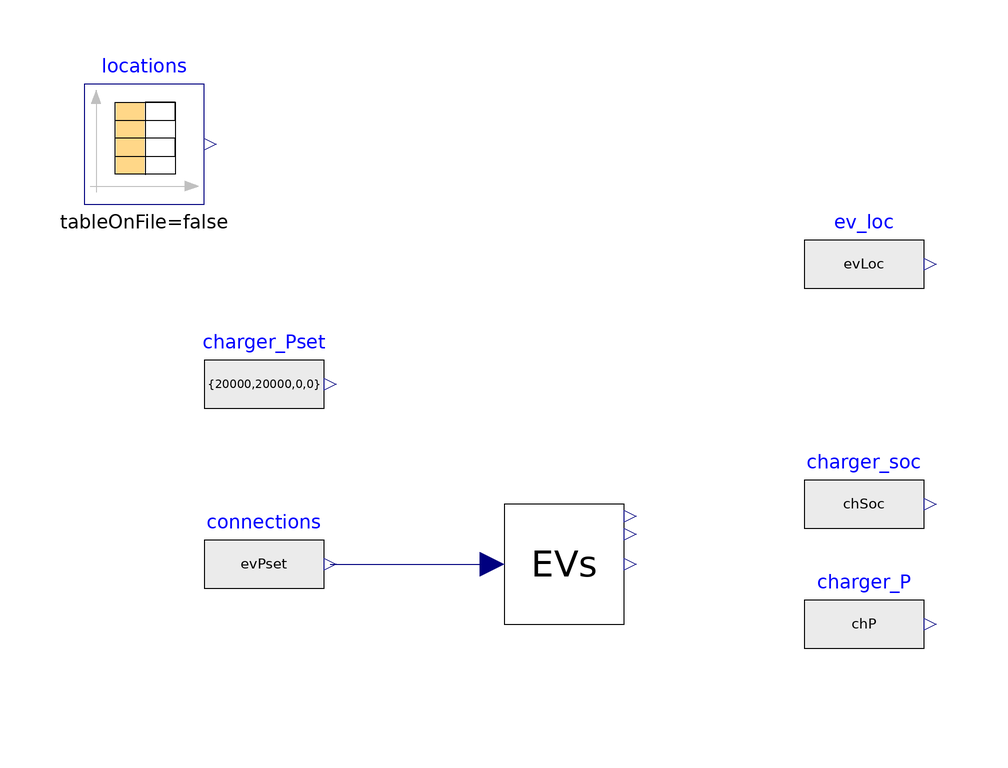

The component connection diagram of the Modelica model below, drawn from its own Placement and Line annotations.

model Test_EVmove
  extends Modelica.Icons.Example;

  parameter Integer n_evs=4;

  Battery.Model.Battery EVs[n_evs](
    EMax={60000, 60000, 1e-3, 1e-3},
    Pmax={15000, 15000, 0, 0},
    SOC_start={0.5,0.5,0.1,0.1})
    annotation (Placement(transformation(extent={{-10,-10},{10,10}})));
  Real evPset[n_evs];
  Real chSoc[n_evs];
  Real chP[n_evs];
  Real evLoc[n_evs];

  Modelica.Blocks.Sources.RealExpression connections[n_evs](y=evPset)
    annotation (Placement(transformation(extent={{-60,-10},{-40,10}})));

  Modelica.Blocks.Sources.CombiTimeTable locations(table=[0,3,2,1,4; 4000,3,2,1,
        4; 4000,1,2,3,4; 6000,1,2,3,4; 6000,1,4,3,2; 8000,1,4,3,2; 8000,3,4,1,2;
        9000,3,4,1,2; 9000,3,1,2,4; 11000,3,1,2,4; 11000,2,1,3,4; 11000,2,1,3,4])
    annotation (Placement(transformation(extent={{-80,60},{-60,80}})));
  Modelica.Blocks.Sources.RealExpression charger_Pset[n_evs](y={20000,20000,0,0})
    annotation (Placement(transformation(extent={{-60,20},{-40,40}})));
  Modelica.Blocks.Sources.RealExpression charger_soc[n_evs](y=chSoc)
    annotation (Placement(transformation(extent={{40,0},{60,20}})));
  Modelica.Blocks.Sources.RealExpression charger_P[n_evs](y=chP)
    annotation (Placement(transformation(extent={{40,-20},{60,0}})));
  Modelica.Blocks.Sources.RealExpression ev_loc[n_evs](y=evLoc)
    annotation (Placement(transformation(extent={{40,40},{60,60}})));

equation
  for i in 1:n_evs loop
    evLoc[i] = locations.y[i];
    evPset[i] = charger_Pset[integer(locations.y[i])].y;
    chSoc[integer(locations.y[i])] = EVs[i].SOC;
    chP[integer(locations.y[i])] = EVs[i].P;
  end for;

  connect(connections.y, EVs.PCtrl)
    annotation (Line(points={{-39,0},{-12,0}}, color={0,0,127}));
  annotation (
    Icon(coordinateSystem(preserveAspectRatio=false)),
    Diagram(coordinateSystem(preserveAspectRatio=false)),
    experiment(StopTime=18000, __Dymola_Algorithm="Dassl"));
end Test_EVmove;